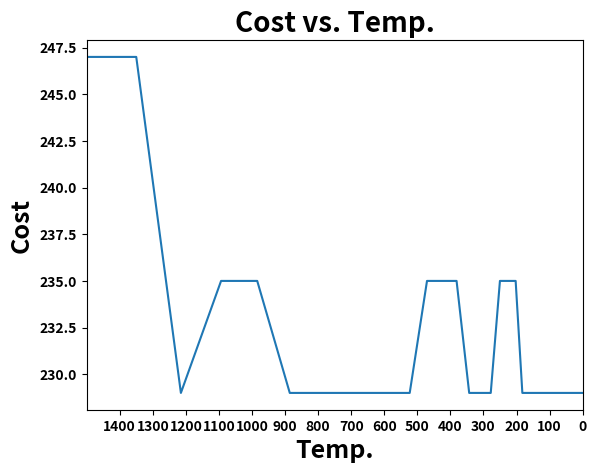

Reproduce this figure in Python.
#!/usr/bin/env python3
# -*- coding: utf-8 -*-
"""
Created on Sat Aug  3 14:44:52 2019

@author: joscelynec
"""
### Adapted from Optimization with Metaheuristics in Python
### https://www.udemy.com/optimization-with-metaheuristics/

import numpy as np
from matplotlib import pyplot as plt
import pandas as pd


### The Traveling Saleswitch Problem

### Example: : Sabrina has the following list of errands:
### Pet store (the black cat needs a new litterbox) (P)
###   Greenhouse (replenish supply of deadly nightshade) (G)
###   Pick up black dress from cleaners (C)
###   Drugstore (eye of newt, wing of bat, toothpaste) (D)
###   Target (weekly special on cauldrons) (T)
###   In witch which order should she do these errands in order to minimize the time spent on her broom?

### Home (H) Pet store (P) Greenhouse (G) Cleaners (C) Drugstore (D) Target (T) 
print("Times between each pair of locations (minutes):")
print("Home (H) Pet store (P) Greenhouse (G) Cleaners (C) Drugstore (D) Target (T)") 
Dist = pd.DataFrame([[0, 36, 32, 54, 20, 40],
                     [36, 0, 22, 58, 54, 67],
                     [32, 22, 0, 36, 42, 71],
                     [54, 58, 36, 0, 50, 92],
                     [20, 54, 42, 50, 0, 45],
                     [40, 67, 71, 92, 45, 0]],
                    columns=["H","P","G","C","D","T"],
                    index=["H","P","G","C","D","T"])
print(Dist)
T0 = 1500
M = 250
N = 20
alpha = 0.9

#initial solution to the TSP
#Form an initial circuit guess
X0 = ["H", "D", "T", "G", "P", "C", "H"]

Temp = []
Min_Cost = []

for i in range(M):
    for j in range(N):
        ran_1 = np.random.randint(0,len(X0))
        ran_2 = np.random.randint(0,len(X0))
        
        while ran_1==ran_2:
            ran_2 = np.random.randint(0,len(X0))
        
        xt = []
        # initial circuit
        # ["H", "D", "T", "G", "P", "C", "H"]
                
        A1 = X0[ran_1]
        A2 = X0[ran_2]

        # Make a new random circuit
        
        w = 0
        for i in X0:
            if X0[w]==A1:
                xt = np.append(xt,A2)
            elif X0[w]==A2:
                xt = np.append(xt,A1)
            else:
                xt=np.append(xt,X0[w])
            w = w+1
        
        #compute initial circuit distance
        sum_init = 0
        for i in range(len(X0)-1):
            sum_init+= Dist[X0[i]][X0[i+1]]
        
        #compute new circuit distance
        sum_new  = 0
        for i in range(len(xt)-1):
            sum_new+= Dist[xt[i]][xt[i+1]]
        
        
        rand1 = np.random.rand()
        form = 1/(np.exp(sum_new-sum_init)/T0)
        
        if sum_new<=sum_init:
            X0=xt
        elif rand1<=form:
            X0=xt
        else:
            X0=X0
    
    Temp.append(T0)
    Min_Cost.append(sum_init)
    
    T0 = alpha*T0
    
print("Result of run:")
print("Final Solution:",X0)
print("Minimized Cost:",sum_init)
        

plt.plot(Temp,Min_Cost)
plt.title("Cost vs. Temp.", fontsize=20,fontweight='bold')
plt.xlabel("Temp.", fontsize=18,fontweight='bold')
plt.ylabel("Cost", fontsize=18,fontweight='bold')
plt.xlim(1500,0)

plt.xticks(np.arange(min(Temp),max(Temp),100),fontweight='bold')
plt.yticks(fontweight='bold')
plt.show()
"""
Times between each pair of locations (minutes):
Home (H) Pet store (P) Greenhouse (G) Cleaners (C) Drugstore (D) Target (T)
    H   P   G   C   D   T
H   0  36  32  54  20  40
P  36   0  22  58  54  67
G  32  22   0  36  42  71
C  54  58  36   0  50  92
D  20  54  42  50   0  45
T  40  67  71  92  45   0
Result of run:
Final Solution: ['G' 'P' 'H' 'T' 'D' 'C' 'G']
Minimized Cost: 229
"""


